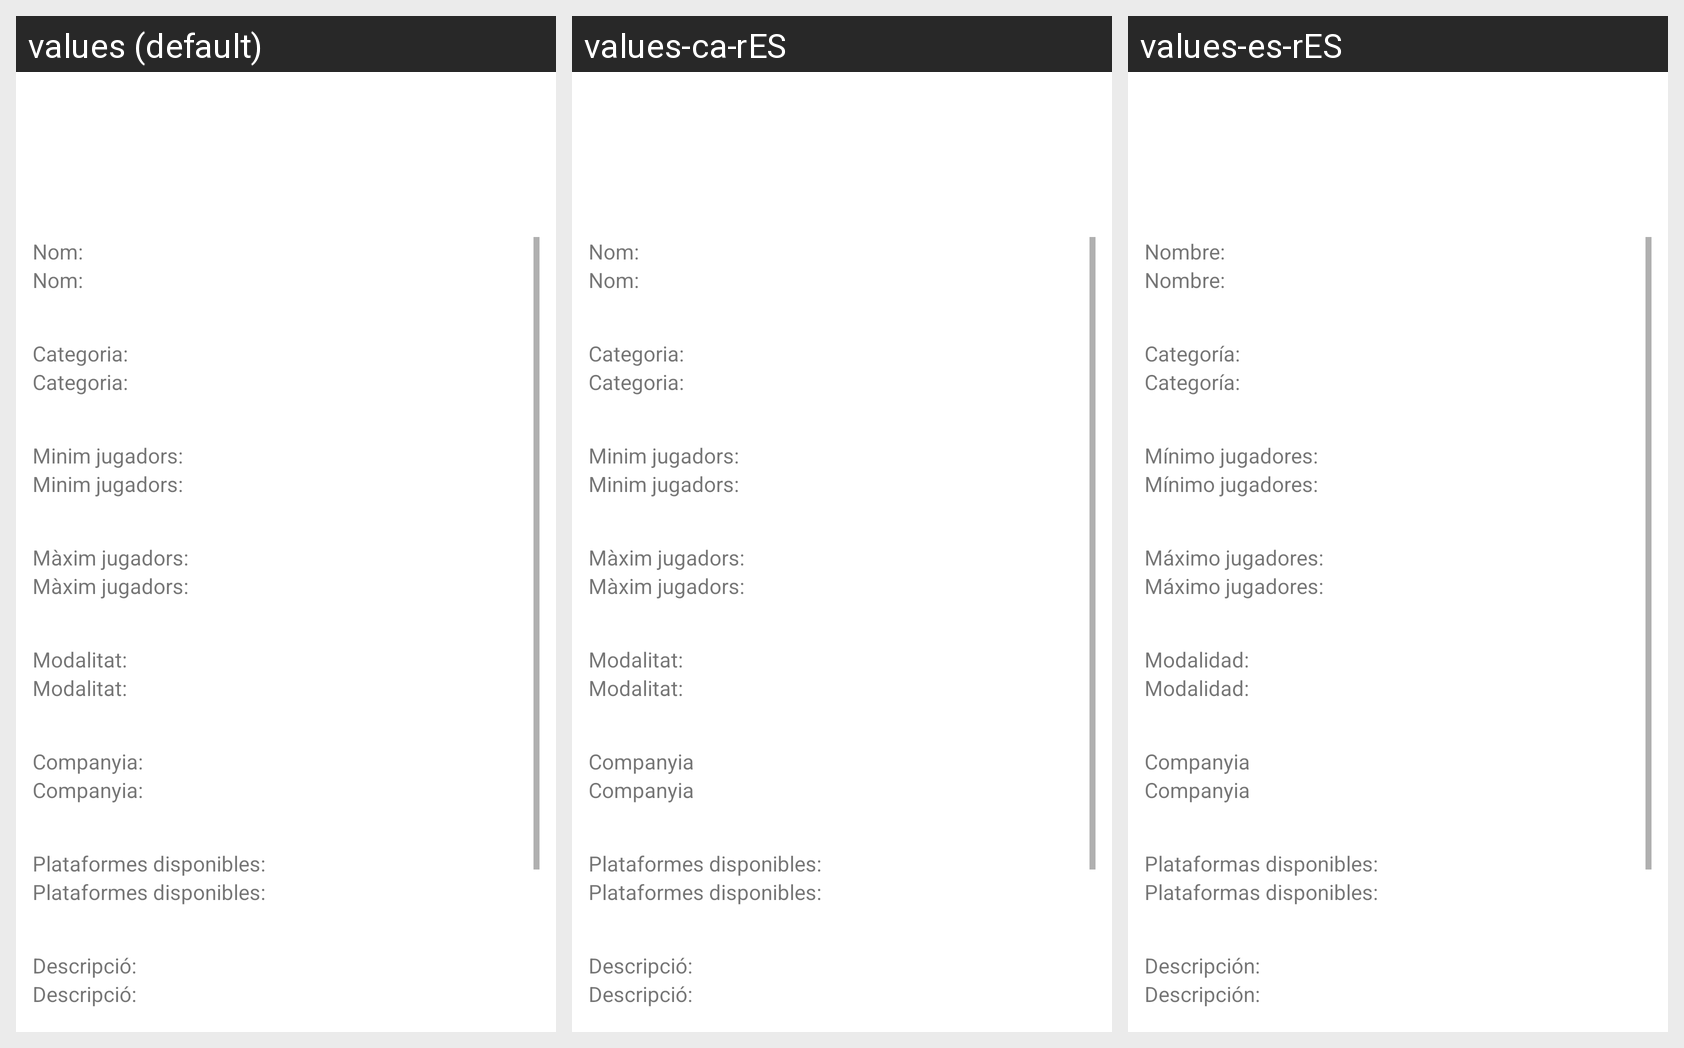

Translations of the strings shown on this Android screen, per locale in the grid:
Android screen res/layout/fragment_infojocs.xml rendered under 3 locales, left to right: values (default), values-ca-rES, values-es-rES. Device: Nexus 5 (rendered at 1080×1920; each locale shown at half size, 540×960, under a caption strip naming it); theme Theme.Agamers.
Strings drawn on this screen, with the default value and each locale's value (text and hints the layout hard-codes, and strings that could not be matched under every locale, appear in the picture but are not listed):

nom_joc
  values: Nom:
  values-ca-rES: Nom:
  values-es-rES: Nombre:

categoria
  values: Categoria:
  values-ca-rES: Categoria:
  values-es-rES: Categoría: 

jugadors_minim
  values: Minim jugadors:
  values-ca-rES: Minim jugadors:
  values-es-rES: Mínimo jugadores:

jugadors_maxim
  values: Màxim jugadors:
  values-ca-rES: Màxim jugadors:
  values-es-rES: Máximo jugadores: 

modalitat
  values: Modalitat:
  values-ca-rES: Modalitat:
  values-es-rES: Modalidad: 

estudio
  values: Companyia:
  values-ca-rES: Companyia
  values-es-rES: Companyia

plataformes
  values: Plataformes disponibles: 
  values-ca-rES: Plataformes disponibles: 
  values-es-rES: Plataformas disponibles: 

descripcio
  values: Descripció:
  values-ca-rES: Descripció:
  values-es-rES: Descripción:
